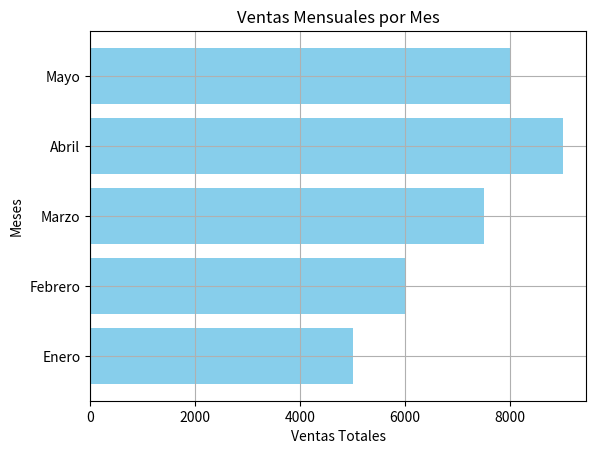

Source code (Python):
import pandas as pd
import matplotlib.pyplot as plt

data = {'Mes': ['Enero', 'Febrero', 'Marzo', 'Abril', 'Mayo'],
        'Ventas': [5000, 6000, 7500, 9000, 8000]}
df = pd.DataFrame(data)

# Crear grafico de barras horizontales
plt.barh(df['Mes'], df['Ventas'], color='skyblue')
plt.xlabel('Ventas Totales')
plt.ylabel('Meses')
plt.title('Ventas Mensuales por Mes')
plt.grid(True)
plt.show()
